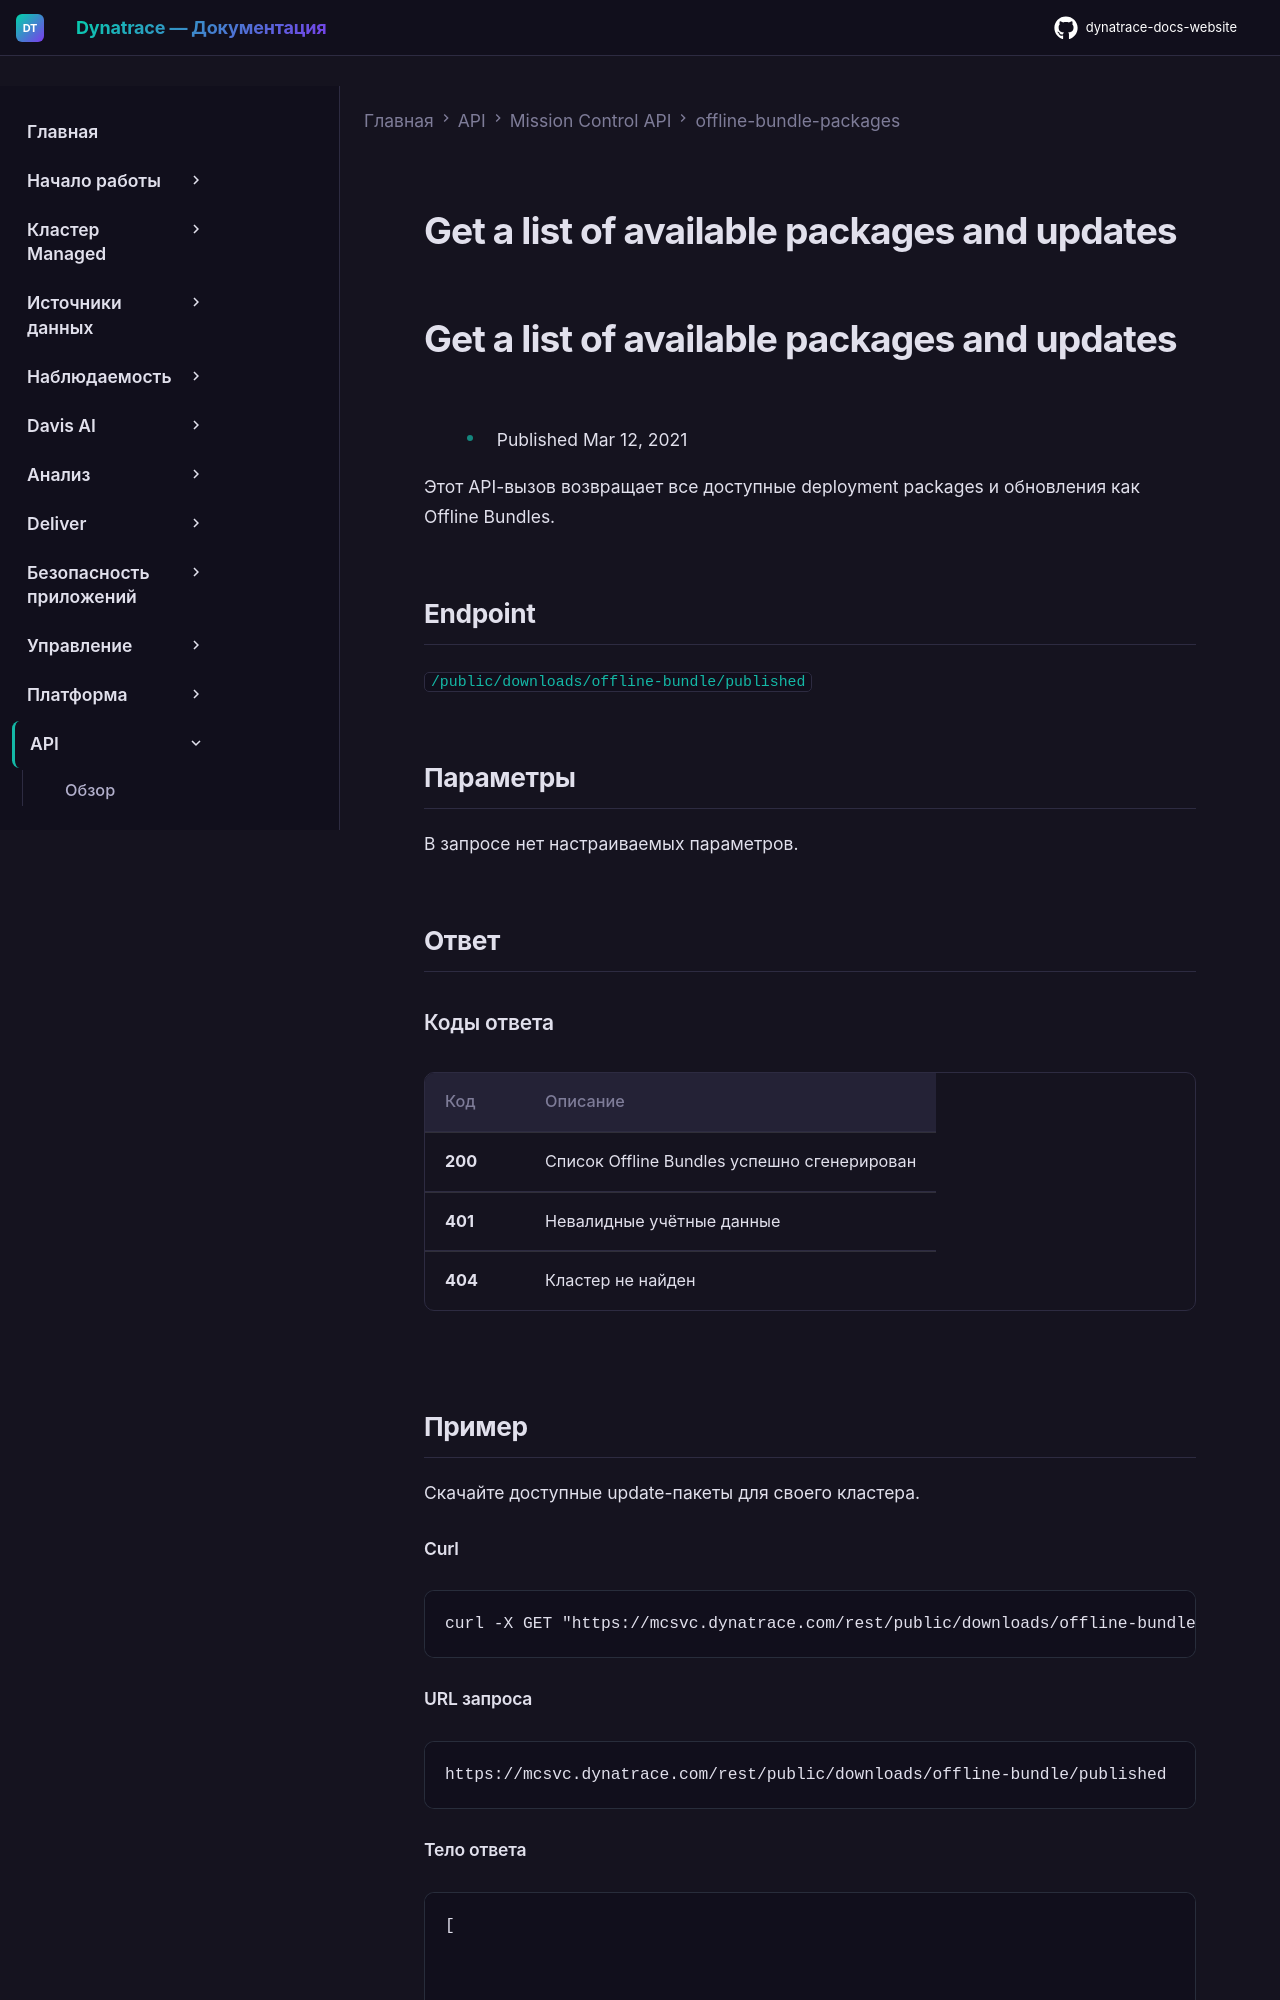

repository: Yerkebulan-Ardabayev/dynatrace-docs-website · page: managed-ru/dynatrace-api/mission-control-api/offline-bundle-packages/get-available-packages-updates/index.html · generator: mkdocs

---
title: Get a list of available packages and updates
source: https://docs.dynatrace.com/managed/dynatrace-api/mission-control-api/offline-bundle-packages/get-available-packages-updates
scraped: 2026-05-12T12:14:13.440214
---

# Get a list of available packages and updates

# Get a list of available packages and updates

* Published Mar 12, 2021

Этот API-вызов возвращает все доступные deployment packages и обновления как Offline Bundles.

## Endpoint

`/public/downloads/offline-bundle/published`

## Параметры

В запросе нет настраиваемых параметров.

## Ответ

### Коды ответа

| Код | Описание |
| --- | --- |
| **200** | Список Offline Bundles успешно сгенерирован |
| **401** | Невалидные учётные данные |
| **404** | Кластер не найден |

## Пример

Скачайте доступные update-пакеты для своего кластера.

#### Curl

```
curl -X GET "https://mcsvc.dynatrace.com/rest/public/downloads/offline-bundle/published" -H "accept: application/json" -H "Authorization: Bearer eyJzdWIiOiJjbHVzdGVyLTBhMDBhMGEwLTkyZWMtMTFlNy1iMWU2LTEyZmJkMWZiMzczMkBkeW5hdHJhY2UtbWFuYWdlZC5jb20iLCJhdWQiOiJkdDBzMDQuTFFWT1FQQVMiLCJ1aWQiOiI5N2Y0OGFhMy1jYmRiLTRkMzEtOGE2YS02NjUyNTQxMzY5MTIiLCJzY29wZSI6InNzbzIwLW1hbmFnZWQtY2x1c3Rlci1vZmZsaW5lLWJ1bmRsZSIsImlzcyI6Imh0dHBzOi8vc3NvLXNwcmludC5keW5hdHJhY2VsYWJzLmNvbTo0NDMiLCJleHAiOjE2MTU0NzcxNTIsImdyYW50VHlwZSI6ImNsaWVudF9jcmVkZW50aWFscyIsImlhdCI6MTYxNTQ2OTk1Mn0.svn34bJEZbziHVyV7cKW9OWwvBwakzH0Ke_Iu19GV743zrC4zHuX4YQFts-JkEHRYmnVvnQRwPPCakuq0LHVjA"
```

#### URL запроса

```
https://mcsvc.dynatrace.com/rest/public/downloads/offline-bundle/published
```
